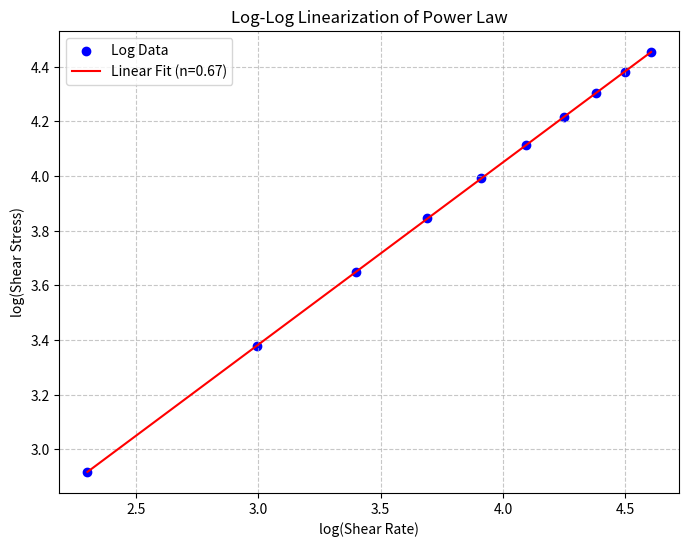

Source code (Python):
"""
Step 1: Power Law Model Curve Fitting
이 스크립트는 가상의 전단 속도(Shear Rate)와 전단 응력(Shear Stress) 데이터를 통해
비뉴턴 유체의 Power Law 모델 (Tau = K * Gamma^n) 계수인
농도 계수(Consistency Index, K)와 유동 지수(Flow Behavior Index, n)를
scipy.optimize.curve_fit을 이용해 산출하는 기본 알고리즘입니다.
"""

import numpy as np
import matplotlib.pyplot as plt
from scipy.optimize import curve_fit
from scipy.stats import linregress

# 1. 가상의 실험 데이터 보간 (전분 풀 - Pseudoplastic 유체 가정)
# 전단 속도 (Shear Rate, 1/s): 10 ~ 100
shear_rate_data = np.array([10, 20, 30, 40, 50, 60, 70, 80, 90, 100])
# 전단 응력 (Shear Stress, Pa) (측정 결과 가정)
shear_stress_data = np.array([18.5, 29.3, 38.5, 46.8, 54.3, 61.2, 67.8, 74.0, 80.0, 85.8])

# 2. 파워 로우(Power Law) 모델 함수 정의
# 식: \tau = K * \dot{\gamma}^n
def power_law(gamma, K, n):
    return K * (gamma ** n)

# 3. 최적 계수 찾기 (log Fitting)
log_shear_rate = np.log(shear_rate_data)
log_shear_stress = np.log(shear_stress_data)

slope, intercept, r_value, p_value, std_err = linregress(log_shear_rate, log_shear_stress)

n_est_log = slope
K_est = np.exp(intercept)

print(f"--- Power Law 피팅 결과 ---")
print(f"농도 계수 (K): {K_est:.4f} Pa·s^n")
print(f"유동 지수 (n): {n_est_log:.4f}")

plt.figure(figsize=(8, 6))

plt.scatter(log_shear_rate, log_shear_stress, color='blue', label='Log Data')

# 직선
log_fit = intercept + slope * log_shear_rate
plt.plot(log_shear_rate, log_fit, color='red',
         label=f'Linear Fit (n={n_est_log:.2f})')

plt.title('Log-Log Linearization of Power Law')
plt.xlabel('log(Shear Rate)')
plt.ylabel('log(Shear Stress)')
plt.grid(True, linestyle='--', alpha=0.7)
plt.legend()

plt.show()
